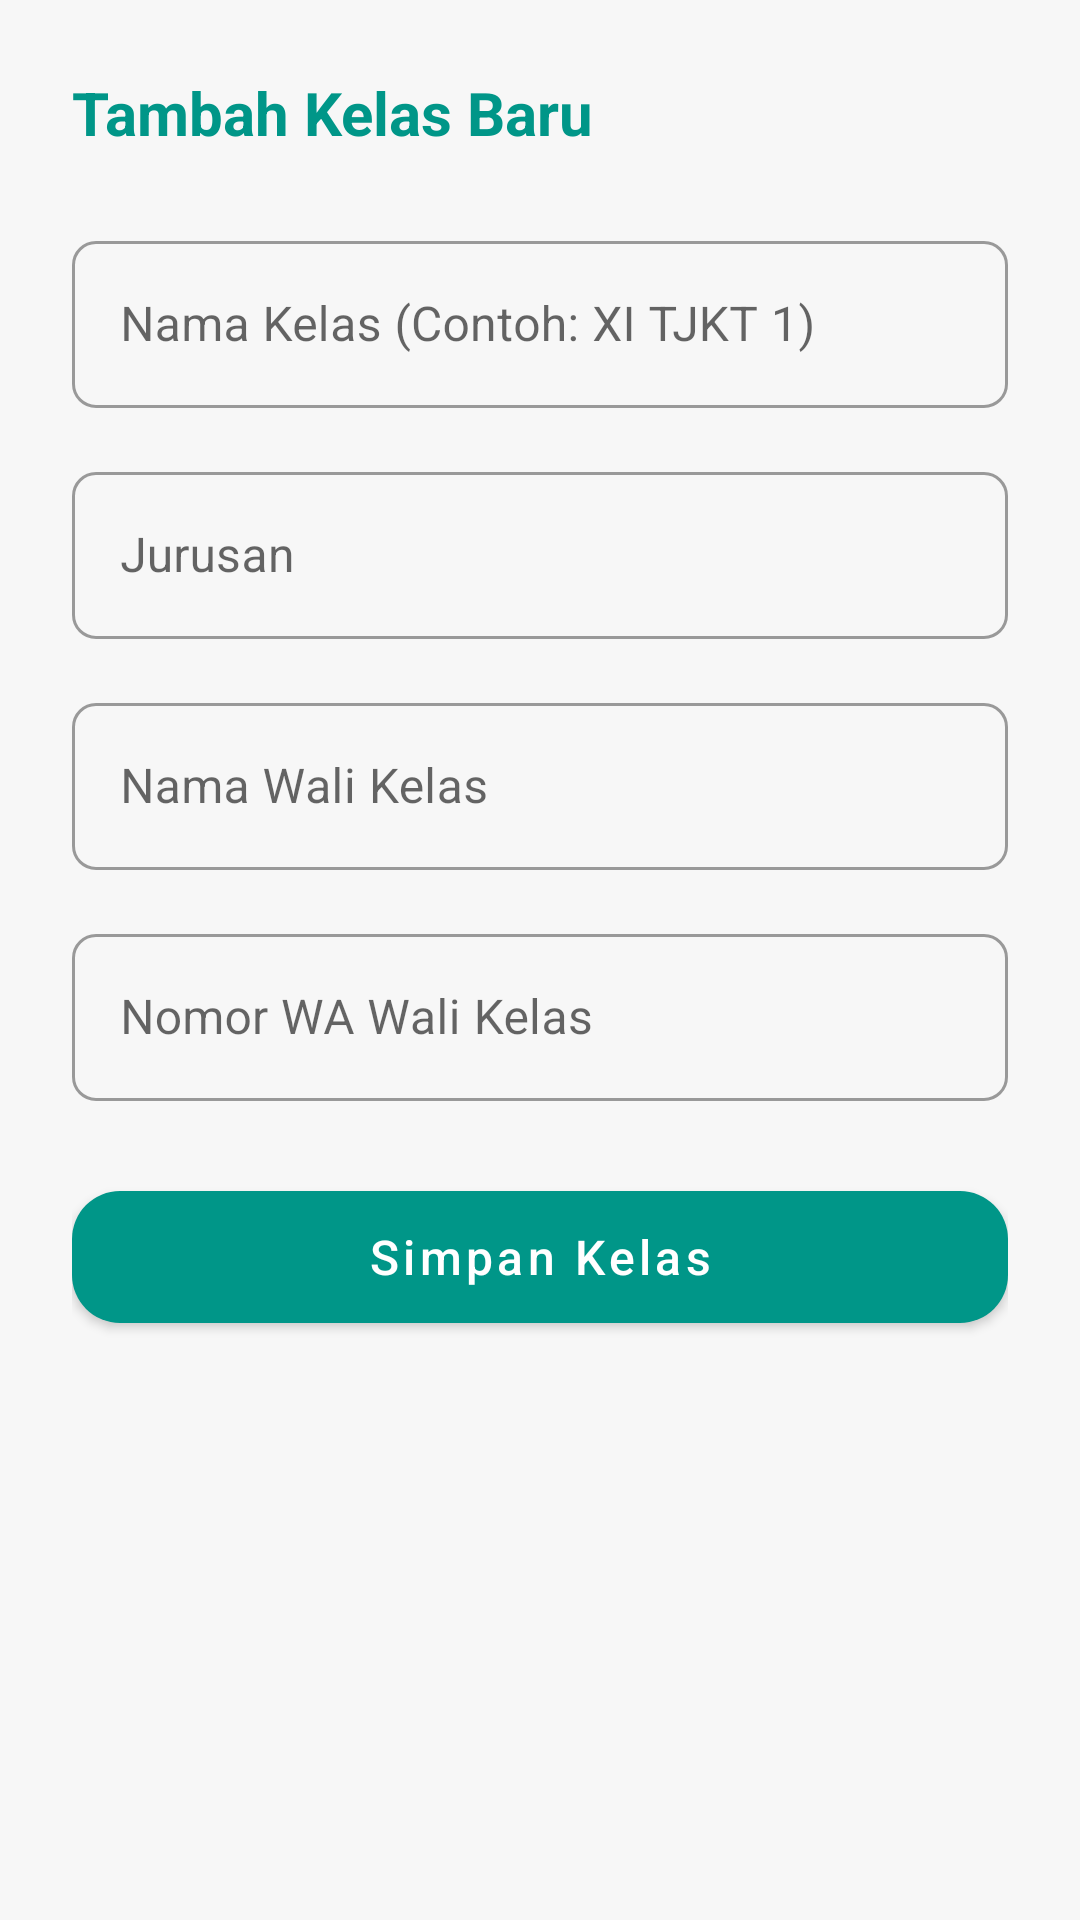

This screen was rendered from an Android layout file. Write that file and the resources it references.
<!-- AndroidManifest.xml: application theme Theme.AbsensiKelas -->
<!-- res/layout/dialog_input_kelas.xml -->
<?xml version="1.0" encoding="utf-8"?>
<LinearLayout xmlns:android="http://schemas.android.com/apk/res/android"
    xmlns:app="http://schemas.android.com/apk/res-auto"
    android:layout_width="match_parent"
    android:layout_height="wrap_content"
    android:orientation="vertical"
    android:padding="24dp">

    <TextView
        android:layout_width="wrap_content"
        android:layout_height="wrap_content"
        android:text="Tambah Kelas Baru"
        android:textSize="20sp"
        android:textStyle="bold"
        android:textColor="#009688"
        android:layout_marginBottom="24dp" />

    
    <com.google.android.material.textfield.TextInputLayout
        android:layout_width="match_parent"
        android:layout_height="wrap_content"
        style="@style/Widget.MaterialComponents.TextInputLayout.OutlinedBox"
        android:hint="Nama Kelas (Contoh: XI TJKT 1)"
        app:boxCornerRadiusTopStart="8dp"
        app:boxCornerRadiusTopEnd="8dp"
        app:boxCornerRadiusBottomStart="8dp"
        app:boxCornerRadiusBottomEnd="8dp"
        android:layout_marginBottom="16dp">

        <com.google.android.material.textfield.TextInputEditText
            android:id="@+id/etNamaKelas"
            android:layout_width="match_parent"
            android:layout_height="wrap_content"
            android:inputType="textCapWords" />
    </com.google.android.material.textfield.TextInputLayout>

    
    <com.google.android.material.textfield.TextInputLayout
        android:layout_width="match_parent"
        android:layout_height="wrap_content"
        style="@style/Widget.MaterialComponents.TextInputLayout.OutlinedBox"
        android:hint="Jurusan"
        app:boxCornerRadiusTopStart="8dp"
        app:boxCornerRadiusTopEnd="8dp"
        app:boxCornerRadiusBottomStart="8dp"
        app:boxCornerRadiusBottomEnd="8dp"
        android:layout_marginBottom="16dp">

        <com.google.android.material.textfield.TextInputEditText
            android:id="@+id/etJurusan"
            android:layout_width="match_parent"
            android:layout_height="wrap_content"
            android:inputType="textCapWords" />
    </com.google.android.material.textfield.TextInputLayout>

    
    <com.google.android.material.textfield.TextInputLayout
        android:layout_width="match_parent"
        android:layout_height="wrap_content"
        style="@style/Widget.MaterialComponents.TextInputLayout.OutlinedBox"
        android:hint="Nama Wali Kelas"
        app:boxCornerRadiusTopStart="8dp"
        app:boxCornerRadiusTopEnd="8dp"
        app:boxCornerRadiusBottomStart="8dp"
        app:boxCornerRadiusBottomEnd="8dp"
        android:layout_marginBottom="16dp">

        <com.google.android.material.textfield.TextInputEditText
            android:id="@+id/etWaliKelas"
            android:layout_width="match_parent"
            android:layout_height="wrap_content"
            android:inputType="textPersonName" />
    </com.google.android.material.textfield.TextInputLayout>

    
    <com.google.android.material.textfield.TextInputLayout
        android:layout_width="match_parent"
        android:layout_height="wrap_content"
        style="@style/Widget.MaterialComponents.TextInputLayout.OutlinedBox"
        android:hint="Nomor WA Wali Kelas"
        app:boxCornerRadiusTopStart="8dp"
        app:boxCornerRadiusTopEnd="8dp"
        app:boxCornerRadiusBottomStart="8dp"
        app:boxCornerRadiusBottomEnd="8dp"
        android:layout_marginBottom="24dp">

        <com.google.android.material.textfield.TextInputEditText
            android:id="@+id/etNomorWaWali"
            android:layout_width="match_parent"
            android:layout_height="wrap_content"
            android:inputType="phone" />
    </com.google.android.material.textfield.TextInputLayout>

    
    <com.google.android.material.button.MaterialButton
        android:id="@+id/btnSimpanKelas"
        android:layout_width="match_parent"
        android:layout_height="56dp"
        android:text="Simpan Kelas"
        android:textAllCaps="false"
        android:textSize="16sp"
        app:cornerRadius="16dp"
        app:backgroundTint="#009688"
        android:textColor="@android:color/white" />

</LinearLayout>
<!-- resources referenced by this layout -->
<resources>
  <style name="Theme.AbsensiKelas" parent="Base.Theme.AbsensiKelas" />
  <style name="Base.Theme.AbsensiKelas" parent="Theme.MaterialComponents.Light.NoActionBar">
          
          <item name="colorPrimary">@color/primary_green</item>
          <item name="colorPrimaryVariant">@color/btn_teal</item>
          <item name="colorSecondary">@color/primary_green</item>
          <item name="colorOnPrimary">@color/text_white</item>
  
          
          <item name="android:colorBackground">@color/bg_gray</item>
          <item name="android:windowBackground">@color/bg_gray</item>
          <item name="android:statusBarColor">@color/primary_green</item>
          <item name="android:navigationBarColor">@color/bg_gray</item>
          <item name="android:textColorPrimary">@color/text_black</item>
      </style>
  <color name="primary_green">#00A884</color>
  <color name="btn_teal">#00897B</color>
  <color name="text_white">#FFFFFF</color>
  <color name="bg_gray">#F7F7F7</color>
  <color name="text_black">#333333</color>
</resources>
